Photos from the image-classification dataset "color_detector" in the GitHub repository paanajot/goldbox. Its 6 classes are: green, green inputs, purple, purple inputs, red, red inputs.

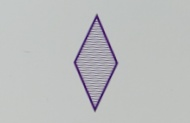
Label: purple

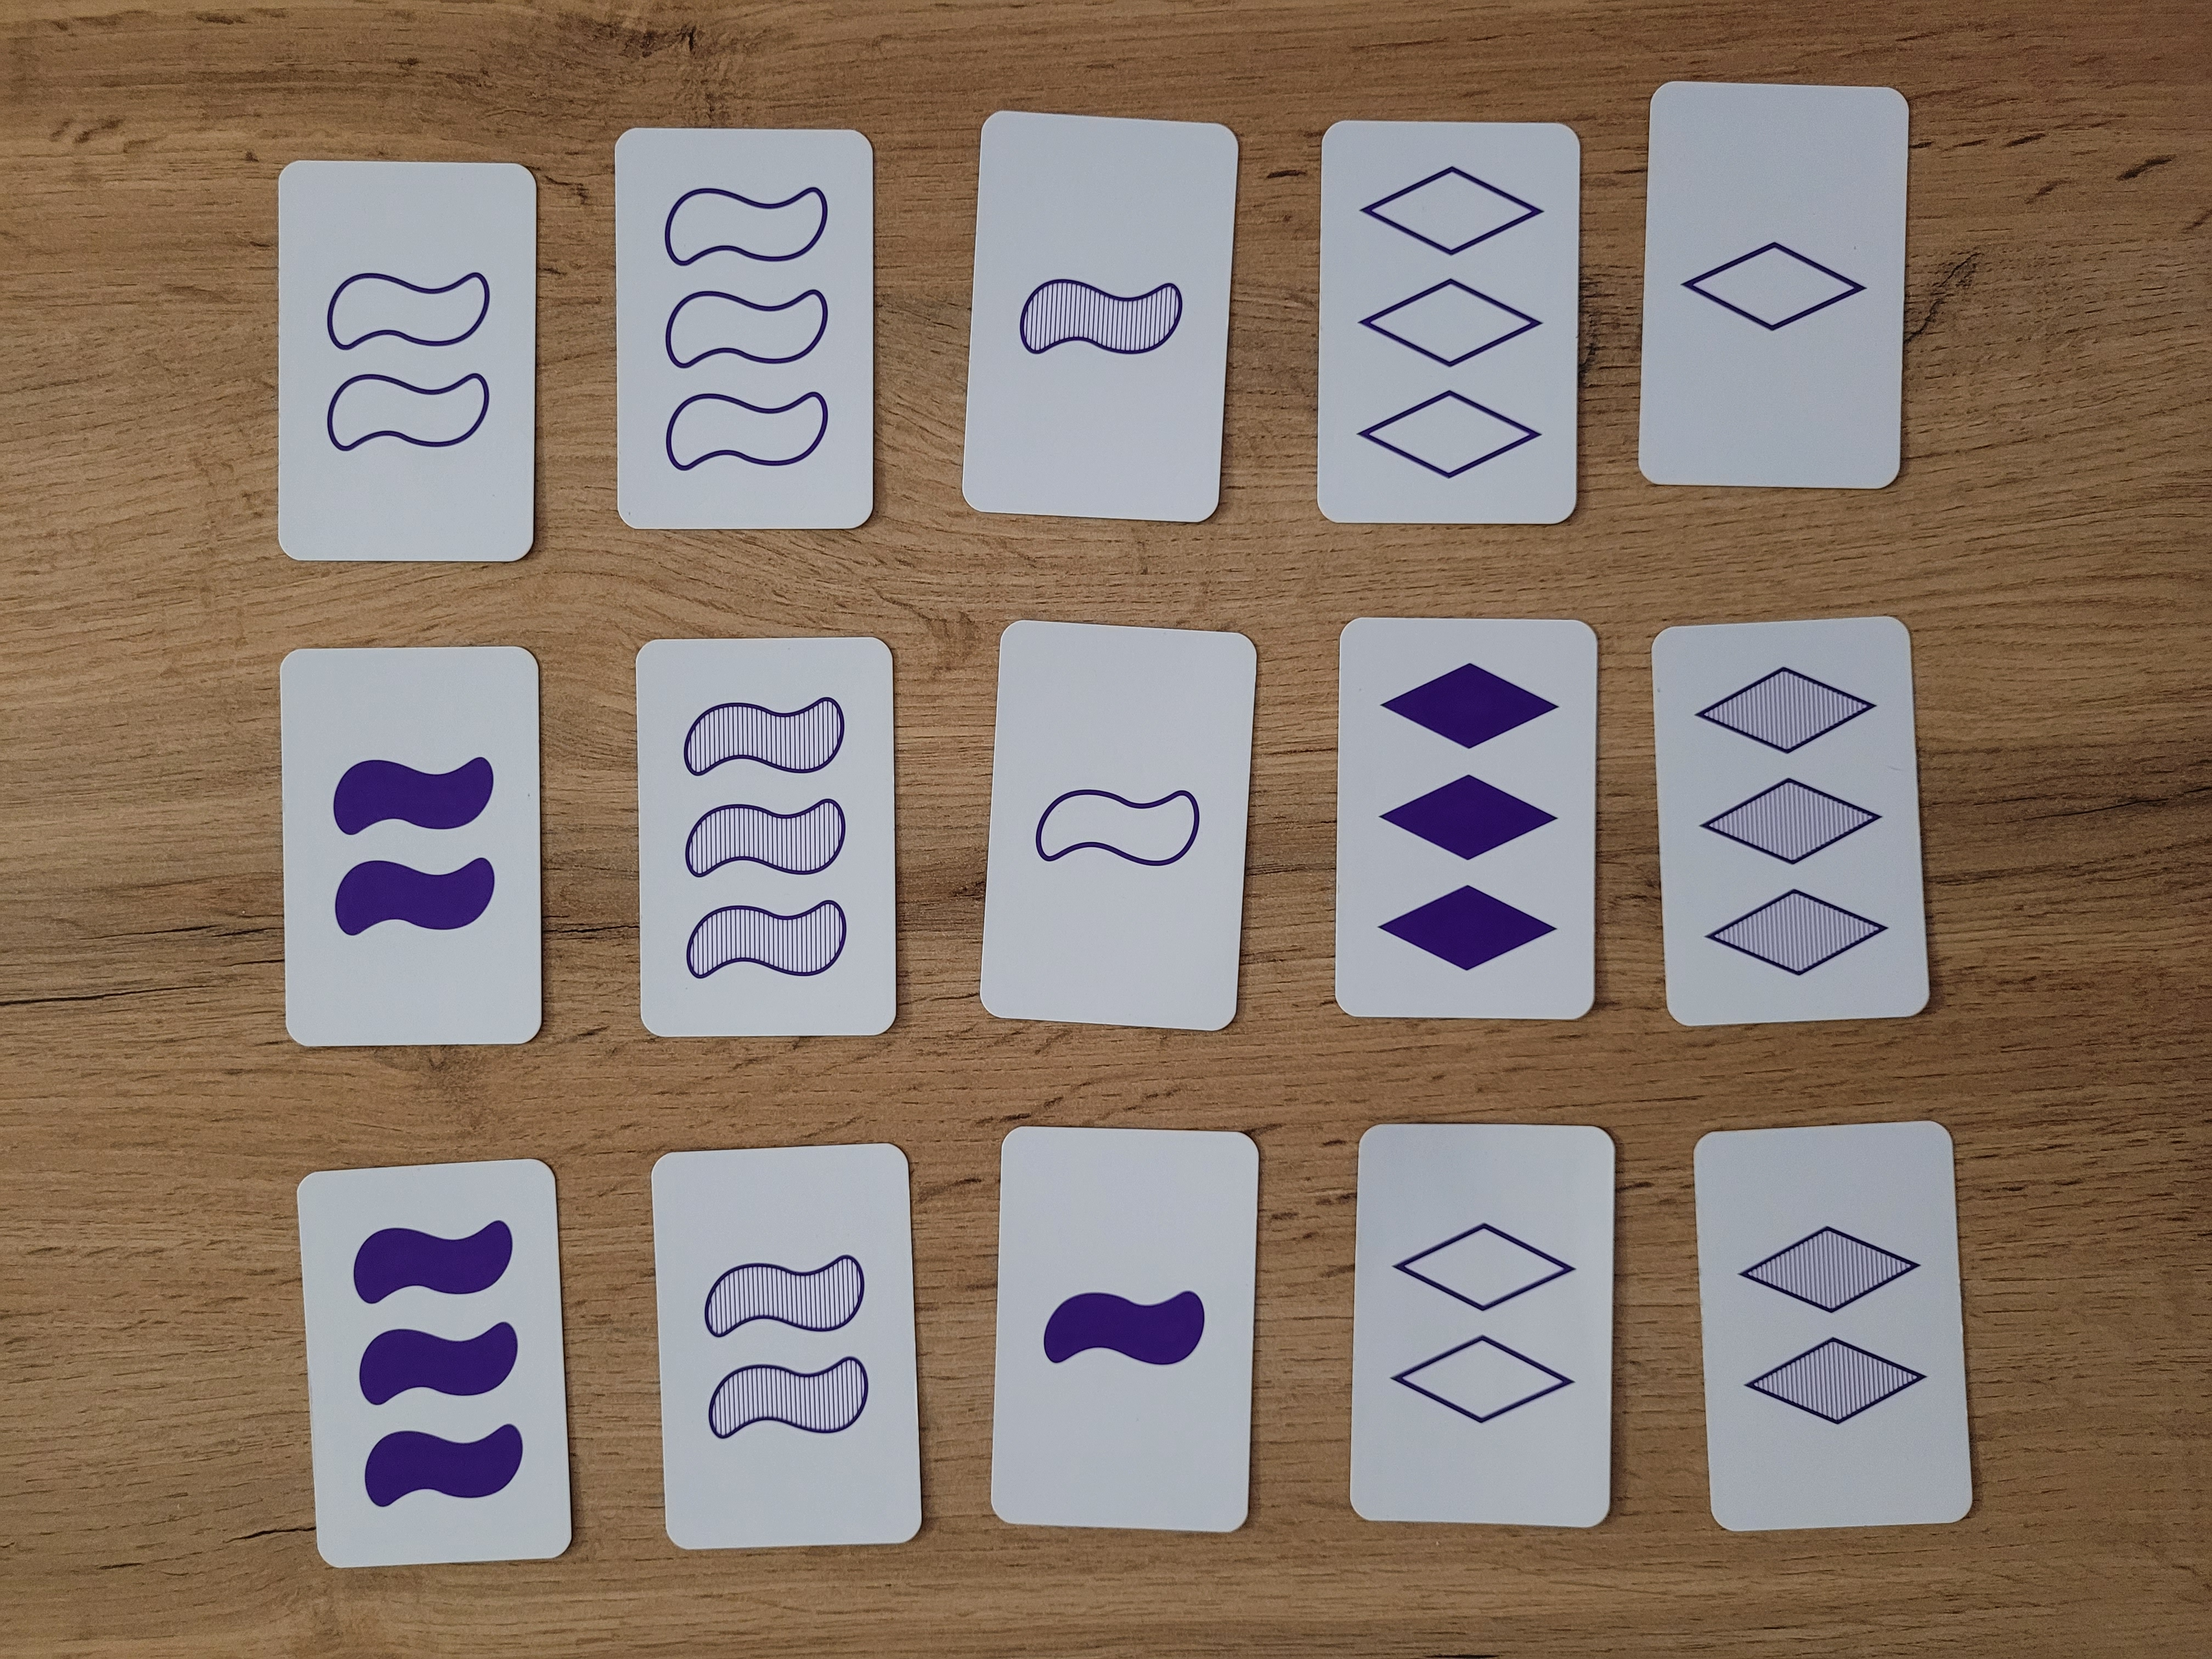
Label: purple inputs

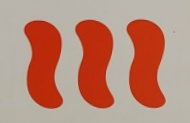
Label: red

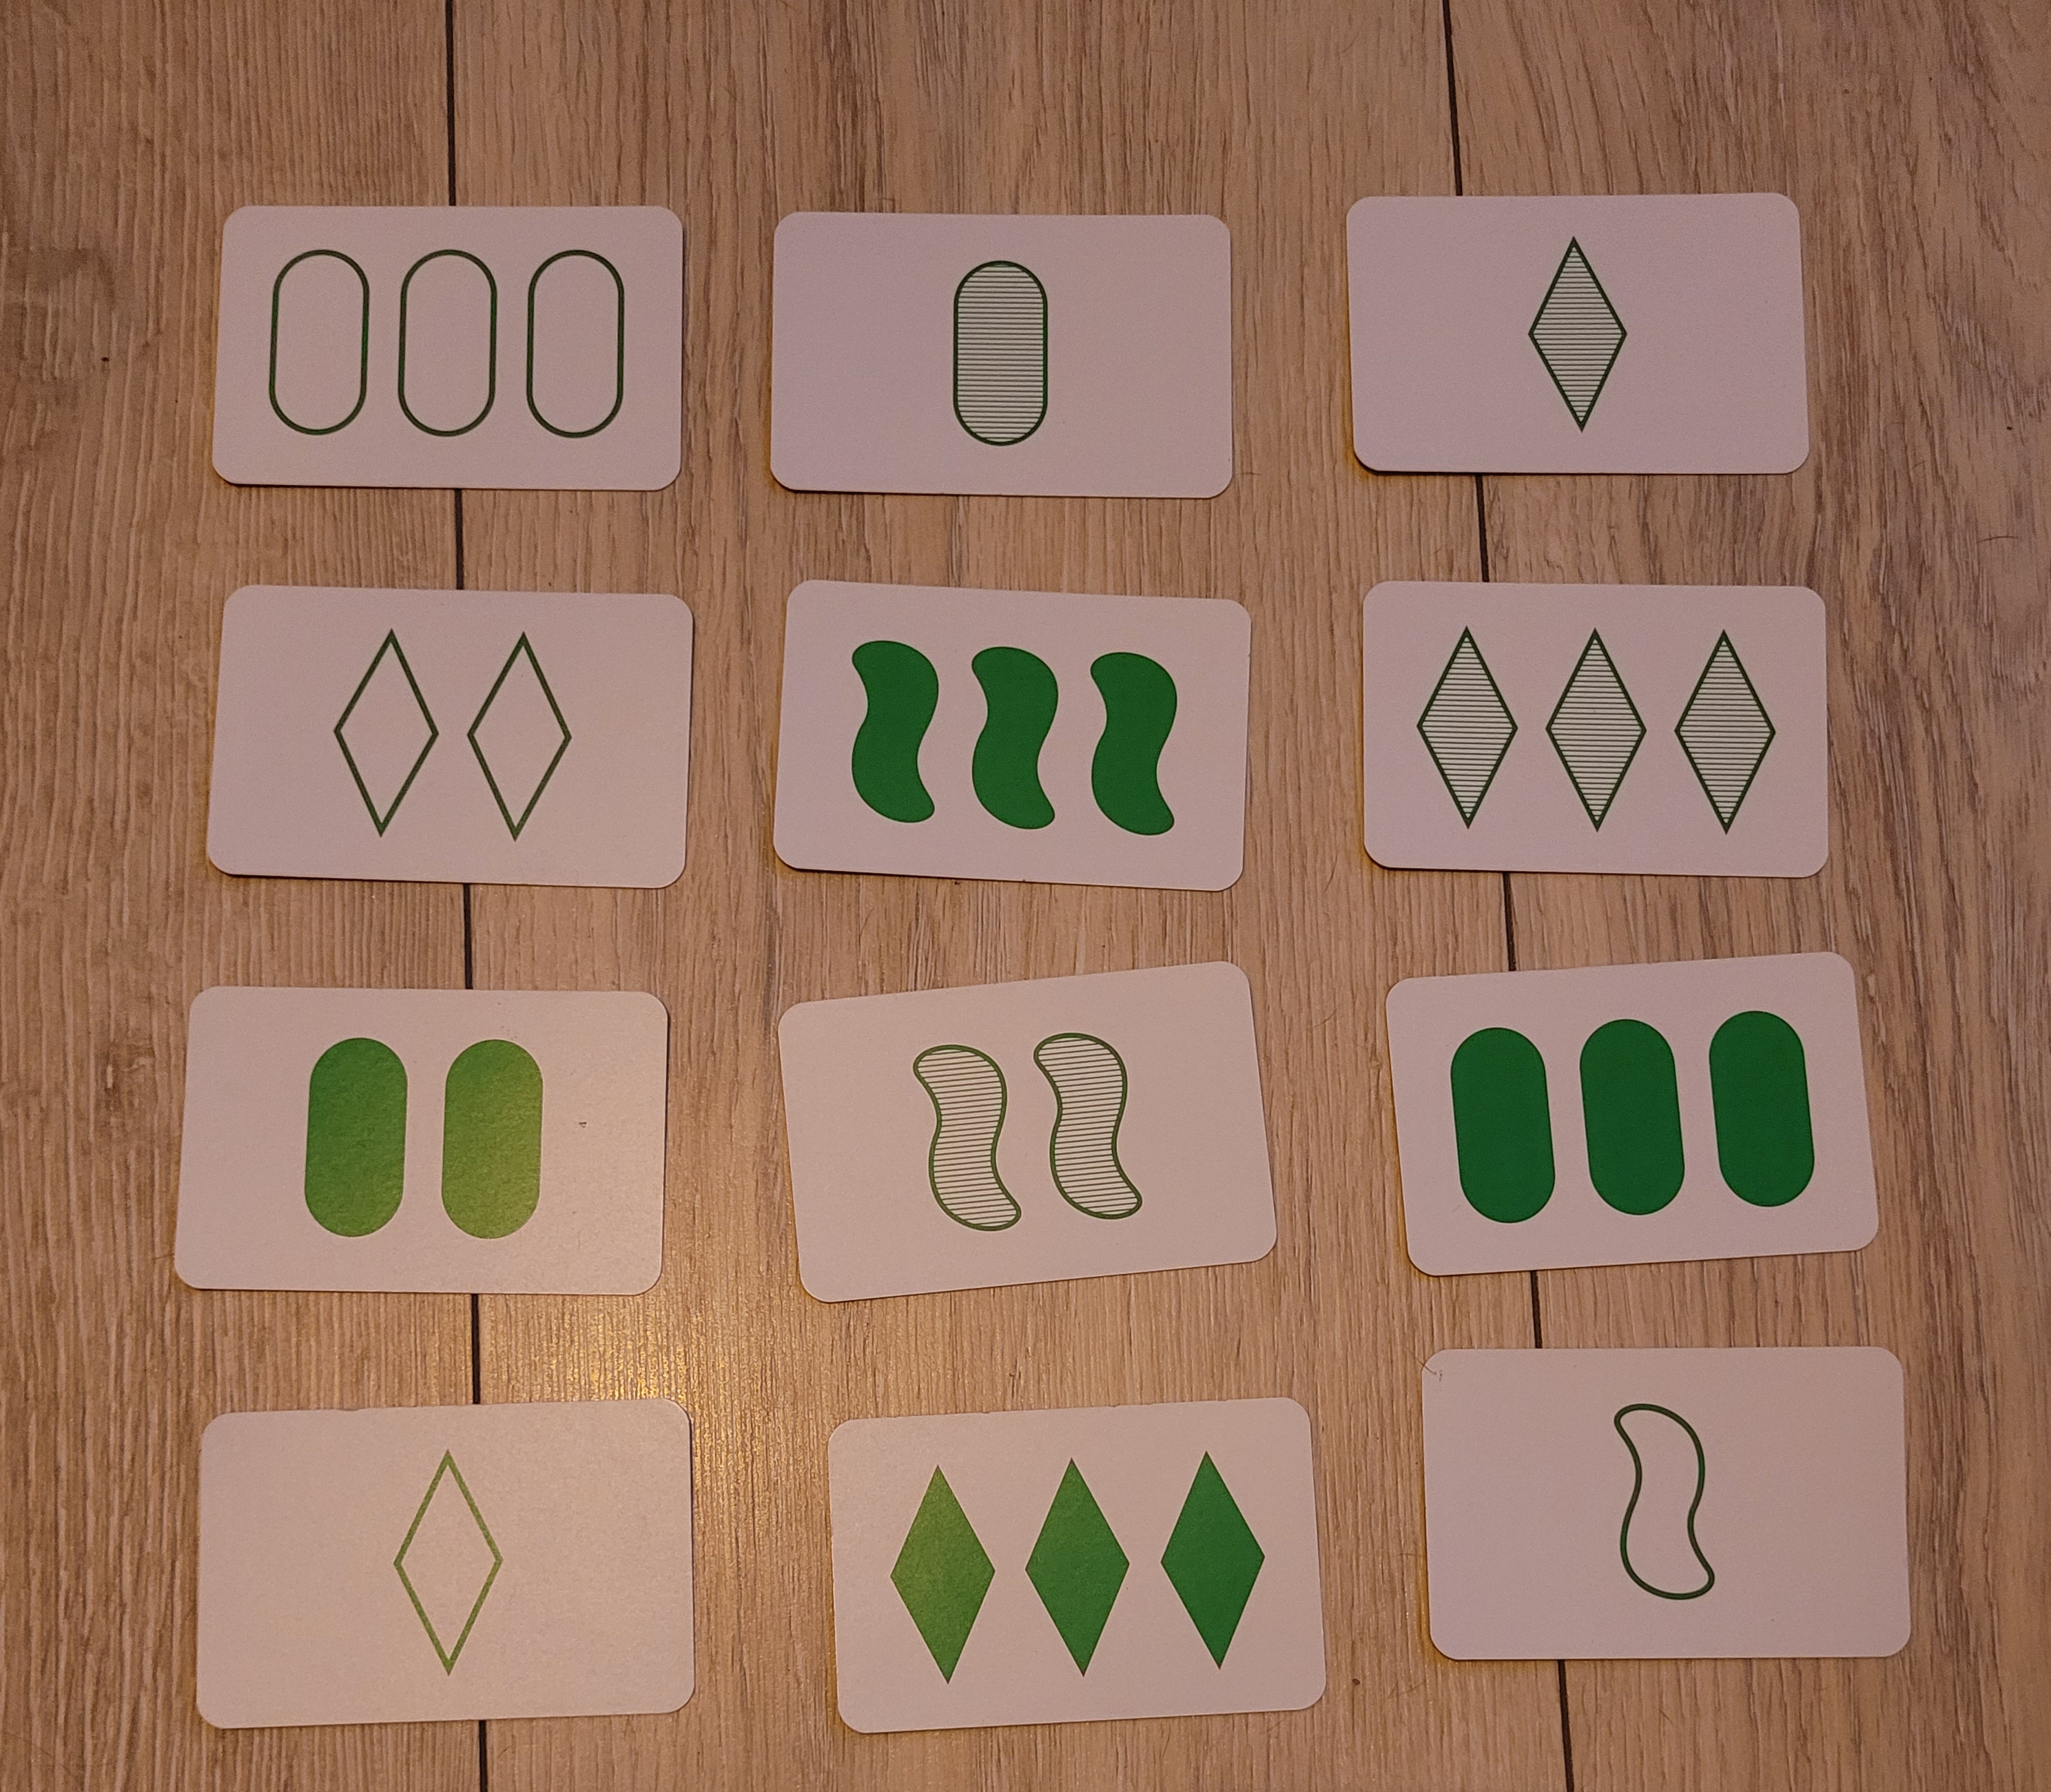
Label: green inputs

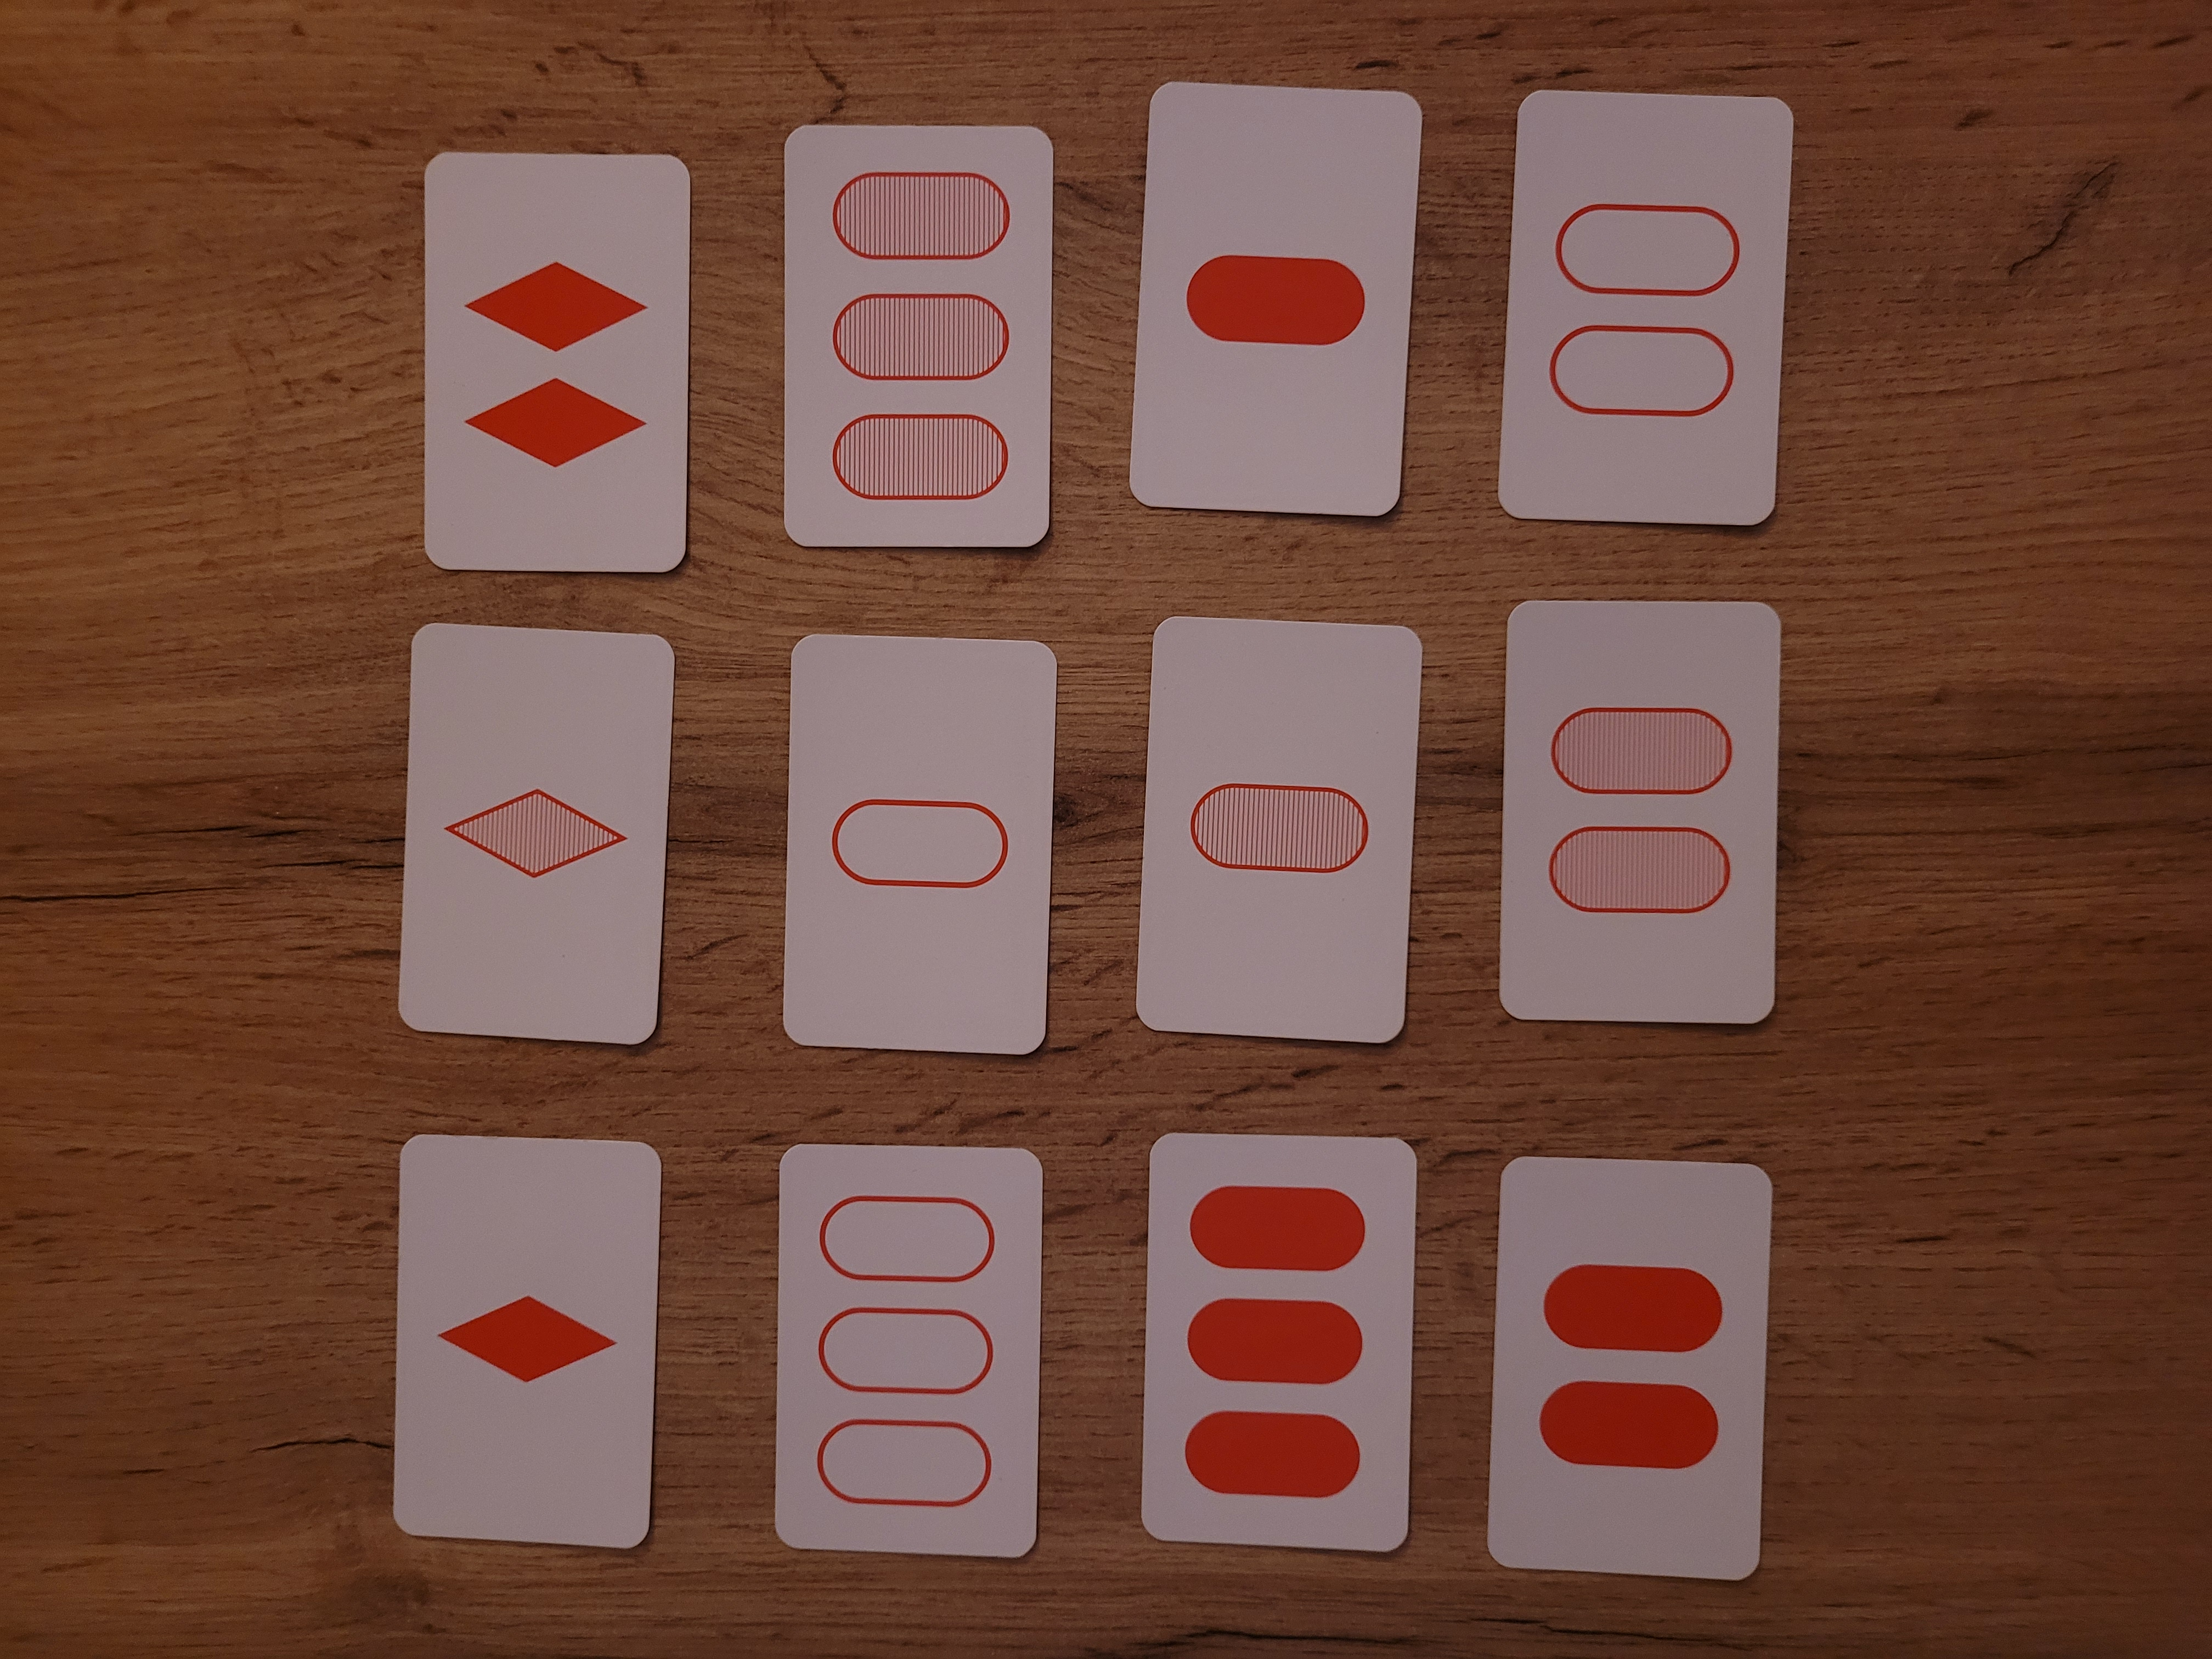
Label: red inputs

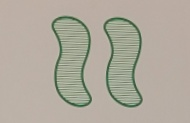
Label: green
